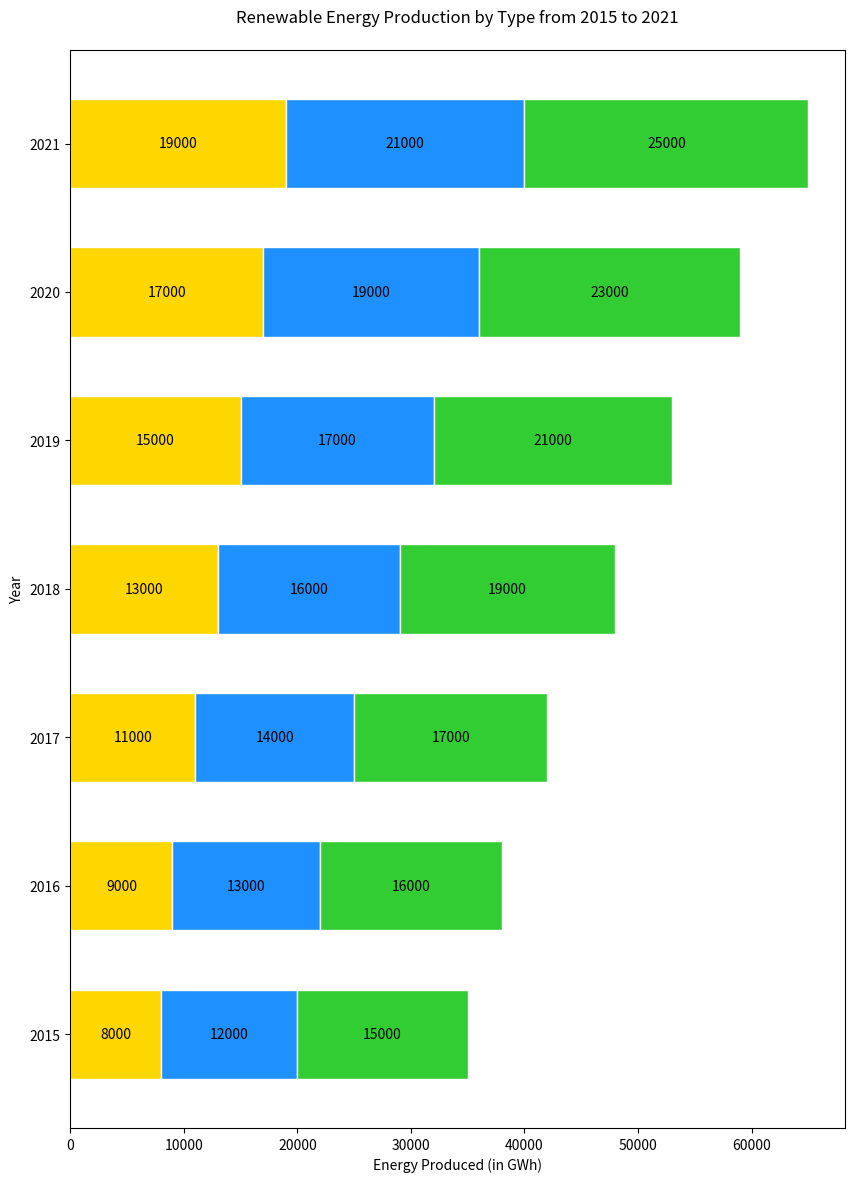

Python code for this plot:

import matplotlib.pyplot as plt

# Data
years = ['2015', '2016', '2017', '2018', '2019', '2020', '2021']
solar = [8000, 9000, 11000, 13000, 15000, 17000, 19000]
wind = [12000, 13000, 14000, 16000, 17000, 19000, 21000]
hydro = [15000, 16000, 17000, 19000, 21000, 23000, 25000]

# Bottom data for stacking
wind_bottom = solar
hydro_bottom = [i + j for i, j in zip(solar, wind)]

# Figure and Axes
fig, ax = plt.subplots(figsize=(10, 14))  # Change width and height of the chart

# Stacked Bars
ax.barh(years, solar, color='#FFD700', edgecolor='white', height=0.6)  # Solar with gold color
ax.barh(years, wind, left=wind_bottom, color='#1E90FF', edgecolor='white', height=0.6)  # Wind with dodger blue color
ax.barh(years, hydro, left=hydro_bottom, color='#32CD32', edgecolor='white', height=0.6)  # Hydro with lime green color

# Labels and Title
ax.set_xlabel('Energy Produced (in GWh)')
ax.set_ylabel('Year')
ax.set_title('Renewable Energy Production by Type from 2015 to 2021', pad=20)

# Add numerical labels
for i in range(len(years)):
    ax.text(solar[i] / 2, i, str(solar[i]), ha='center', va='center', color='black')
    ax.text(wind_bottom[i] + wind[i] / 2, i, str(wind[i]), ha='center', va='center', color='black')
    ax.text(hydro_bottom[i] + hydro[i] / 2, i, str(hydro[i]), ha='center', va='center', color='black')

# Display the plot
plt.show()
